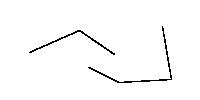
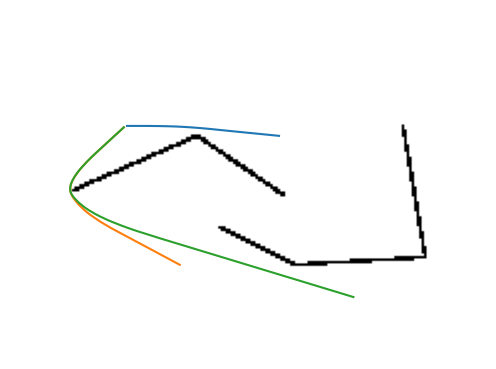
Input picture: input_0.png (200x100), committed beside the script.
Output picture: output_geodesics.png (496x369), as committed by the script's author.
Transform script: run.py (Python; library hint: Matplotlib): line 55 names the input picture, line 133 names the output picture.
#!/usr/bin/env python3

#Example runs : 
#./run.py 10. ReedsSheppForward2 1 Optimal

# System imports
import argparse
import ast
import os

# Numerics imports
from matplotlib import pyplot as plt
import matplotlib.image
import numpy as np; xp=np

# Personal imports
try: at_home = ("/Users/[user]/" in os.environ['CONDA_PREFIX'])
except KeyError: at_home=False
if at_home: import sys; sys.path.insert(0,"/Users/[user]/Dropbox/Programmes/Github/AdaptiveGridDiscretizations")

from agd import Plotting
from agd.Plotting import savefig; savefig.dirName = "."
from agd import Eikonal

if at_home: Eikonal.LibraryCall.binary_dir['FileHFM']="/Users/[user]/bin/HamiltonFastMarching/FileHFM/Release"
else: Eikonal.LibraryCall.binary_dir['FileHFM']="." #/Users/[user]/bin/HamiltonFastMarching/FileHFM/Release"

# Executable calling conventions
# with open("./workfile.txt","w") as f:
#	import platform
#	import subprocess
# 	f.write(platform.system()+"\n")
# 	if platform.system()=='Linux': dir=''
# 	elif platform.system()=='Darwin':dir='.'
# 	else:raise ValueError("Unsupported system")
# 	f.write(os.popen(os.path.join(dir,"FileHFM_ReedsSheppForward2")).read())
# #raise SystemExit(0)

# Parse input arguments
ap = argparse.ArgumentParser()
ap.add_argument("xi", type=float)
ap.add_argument("model", type=str)
ap.add_argument("nseeds", type=int)
ap.add_argument("tangent", type=str)
args = ap.parse_args()

hfmIn = Eikonal.dictIn({
	'model':args.model,
	'xi':args.xi,
	'cost':1,
})


# Input image file
im = xp.array(matplotlib.image.imread("./input_0.png"))
im = np.moveaxis(im,0,1)[:,::-1,:3] # ignore alpha channel, use cartesian coordinates

hfmIn.update({
	'walls':np.logical_not(im.sum(axis=2)>0),

	'dims':(*im.shape[:2],64), # Number of orientations as parameter ? 
	'origin':[-0.5,-0.5],
	'gridScale':1,
	'verbosity':0,
})

# Parse and normalize input points file
with open("./inpainting_data_0.txt","r") as f:
	pts = [ast.literal_eval(line.rstrip()) for line in f]
pts = np.array(pts).T
pts[1] = im.shape[1]-pts[1] # Reverse y axis
nseeds = args.nseeds
if nseeds>=pts.shape[1]//(2 if args.tangent=='Prescribed' else 1):
	print("!! Error !! Not enough points provided.")
	raise SystemExit(0)



if args.tangent=='Optimal':
	hfmIn['seeds_Unoriented'] = pts.T[:nseeds]
	hfmIn['tips_Unoriented'] = pts.T[nseeds:]
else:
	if args.tangent=='Prescribed':
		k = pts.shape[1]//2
		p = pts[:,:(2*k-1):2]
		v = pts[:,1:(2*k):2] - p
		θ = np.arctan2(v[1],v[0])
	elif args.tangent=='Random':
		p = pts
		θ = 2.*np.pi*np.random.rand(p.shape[1])
	else: 
		raise ValueError("Unexpected tangent type")

	lifted = np.concatenate((p,θ[None]),axis=0)
	hfmIn['seeds'] = lifted.T[:nseeds]
	hfmIn['tips'] = lifted.T[nseeds:]
	hfmIn['stopWhenAllAccepted']=hfmIn['tips']


# --- Output control ---
# with open("./output_workfile.txt","w") as f:
# 	f.write(f"xi={args.xi}\n")
# 	f.write(f"model={args.model}\n")
# 	f.write(f"nseeds={args.nseeds}\n")
# 	f.write(f"tangent={args.tangent}\n")
# 	f.write(f"pts={pts}.\n\n")
# 	f.write(os.popen("ls .").read())

# ------- Print the seeds and tips -------
fig = plt.figure(); plt.axis('equal'); plt.axis('off')
Plotting.imshow_ij(im)
if args.tangent=='Optimal':
	for key,color in [('seeds_Unoriented','blue'),('tips_Unoriented','red')]:
		plt.scatter(*hfmIn[key].T,color=color)
else:
	for key,color in [('seeds','blue'),('tips','red')]:
		for x,y,θ in hfmIn[key]:
			plt.arrow(x,y,20*np.cos(θ),20*np.sin(θ),color=color,head_width=10)
savefig(fig,"output_seeds_and_tips.png",dpi=100)
plt.close()


#print("Exiting before FMM run")
#raise SystemExit(0)

hfmOut = hfmIn.Run()

fig = plt.figure(); plt.axis('equal'); plt.axis('off')
Plotting.imshow_ij(im)
geodesics = (hfmOut['geodesics_Unoriented'] if args.tangent=='Optimal' 
	else hfmOut['geodesics'])
for geo in geodesics: plt.plot(*geo[:2])
savefig(fig,"output_geodesics.png",dpi=100)
plt.close()








